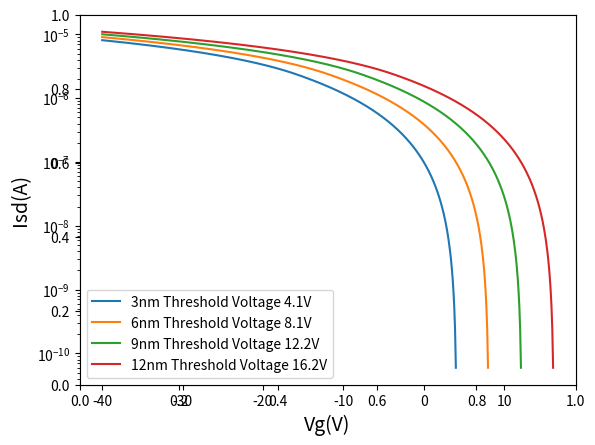

Source code (Python):
import numpy as np
import matplotlib.pyplot as plt

W = 3e-3 # 3mm
L = 3e-4 # 300μm
C = 11.9e-5
miu = 0.1e-4 # 0.1cm2V-1s-1

A = W*C*miu/L
B = A/2
Vd = -20

Isd_results = {}
Isd = []

ds = [3, 6, 9, 12]
Vg = np.arange(-40, 20, 0.1)
# Vt = np.arange(0, 5, 1)
Vt = [4.1, 8.1, 12.2, 16.2]

def Vg_range(Vt):
    return np.arange(-40, Vt, 0.1)

def linear_curve(Vg, Vt):
    Isd=A*((Vg-Vt)*Vd - 0.5*Vd**2)
    return Isd

def saturation_curve(Vg, Vt):
    Isd = B*(Vg-Vt)**2
    return Isd


for each_Vt in Vt:
    for each_Vg in Vg:

        if each_Vg > each_Vt:
            break
        else:
            if each_Vg < (each_Vt + Vd):
                Isd.append(linear_curve(each_Vg, each_Vt))
            else:
                Isd.append(saturation_curve(each_Vg, each_Vt))


    Isd_results[each_Vt] = Isd
    Isd = []

plt.subplot()
plt.axes(yscale='log')
plt.xlabel('Vg(V)', fontsize=14)
plt.ylabel('Isd(A)', fontsize=14)

for each_Vt in Vt:
    plt.plot(Vg_range(each_Vt), Isd_results[each_Vt],
             label=f"{ds[Vt.index(each_Vt)]}nm Threshold Voltage {each_Vt}V")

plt.legend()
plt.show()